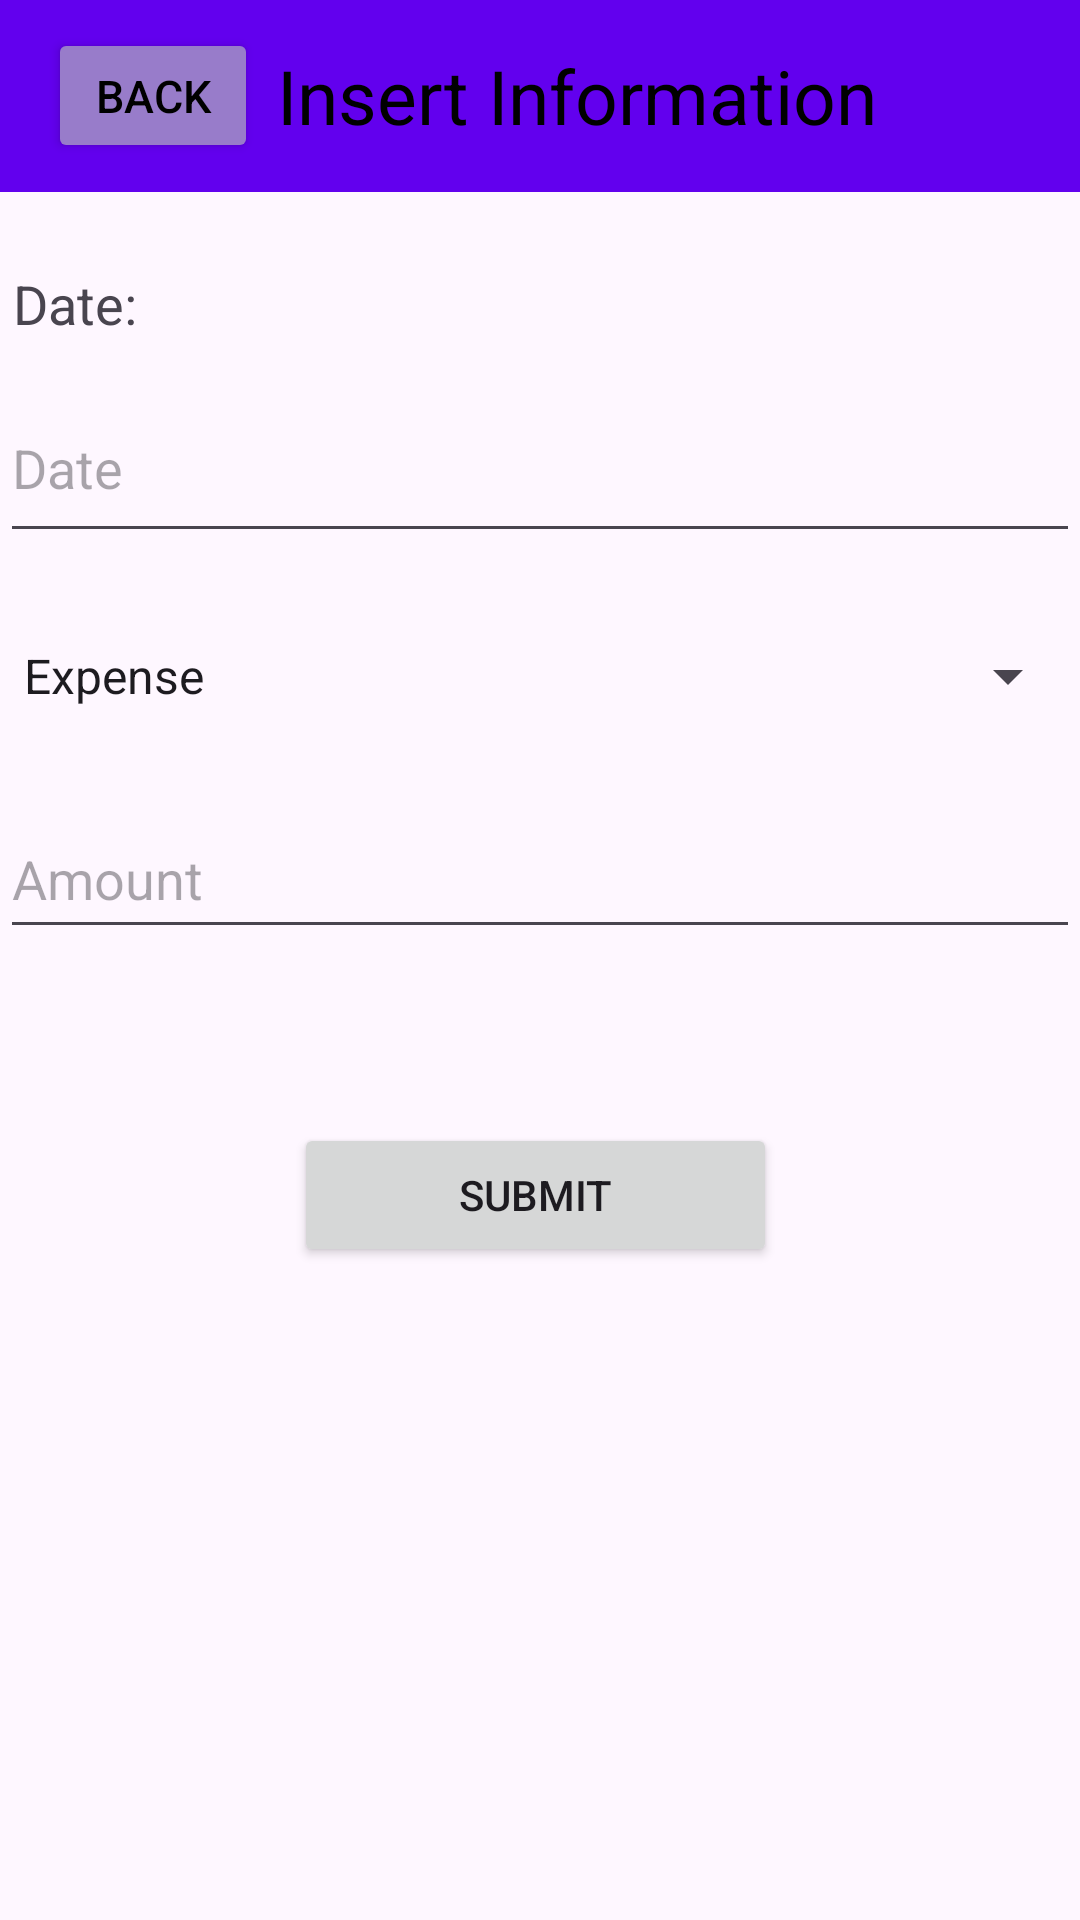

This screen was rendered from an Android layout file. Write that file and the resources it references.
<!-- AndroidManifest.xml: application theme Theme.Task_andAssignment -->
<!-- res/layout/activity_input_information.xml -->
<?xml version="1.0" encoding="utf-8"?>
<RelativeLayout xmlns:android="http://schemas.android.com/apk/res/android"
    android:layout_width="match_parent"
    android:layout_height="match_parent"
    xmlns:app="http://schemas.android.com/apk/res-auto">

    <androidx.appcompat.widget.Toolbar
        android:id="@+id/toolbar2"
        android:layout_width="match_parent"
        android:layout_height="?attr/actionBarSize"
        android:background="?attr/colorPrimary"
        android:elevation="4dp"
        android:theme="@style/ThemeOverlay.AppCompat.ActionBar">

        <Button
            android:id="@+id/backButton"
            android:layout_width="70dp"
            android:layout_height="45dp"
            android:layout_gravity="start"
            android:backgroundTint="#987CCA"
            android:paddingStart="0.5dp"
            android:paddingEnd="0.5dp"
            android:text="Back"
            android:textColor="@android:color/black"
            android:textSize="15dp" />

        <TextView
            android:id="@+id/InsertInformation"
            android:layout_width="wrap_content"
            android:layout_height="wrap_content"
            android:text=" Insert Information "
            android:textSize="25sp"
            android:textColor="@color/black"/>

    </androidx.appcompat.widget.Toolbar>

    <TextView
        android:id="@+id/textView"
        android:layout_width="wrap_content"
        android:layout_height="wrap_content"
        android:layout_below="@id/toolbar2"
        android:layout_marginTop="25dp"
        android:text=" Date:"
        android:textSize="18sp" />

    <EditText
        android:id="@+id/dateEditText"
        android:layout_width="match_parent"
        android:layout_height="60dp"
        android:layout_below="@id/textView"
        android:layout_marginTop="11dp"
        android:hint="Date"
        android:focusable="false" />

    <Spinner
        android:id="@+id/typeSpinner"
        android:layout_width="match_parent"
        android:layout_height="50dp"
        android:layout_below="@id/dateEditText"
        android:layout_marginTop="16dp"
        android:entries="@array/expense_types" />

    <EditText
        android:id="@+id/amountEditText"
        android:layout_width="match_parent"
        android:layout_height="50dp"
        android:layout_below="@id/typeSpinner"
        android:layout_marginTop="16dp"
        android:hint="Amount"
        android:inputType="number" />


    <Button
        android:id="@+id/submitButton"
        android:layout_width="212dp"
        android:layout_height="wrap_content"
        android:layout_alignParentStart="true"
        android:layout_alignParentEnd="true"
        android:layout_marginStart="98dp"
        android:layout_marginTop="58dp"
        android:layout_marginEnd="101dp"
        android:layout_below="@id/amountEditText"
        android:text="Submit" />



</RelativeLayout>
<!-- resources referenced by this layout -->
<resources>
  <string-array name="expense_types">
          <item>Expense</item>
          <item>Saving</item>
  
      </string-array>
  <color name="black">#FF000000</color>
  <style name="Theme.Task_andAssignment" parent="Base.Theme.Task_andAssignment" />
  <style name="Base.Theme.Task_andAssignment" parent="Theme.Material3.DayNight.NoActionBar">
          <item name="colorPrimary">@color/purple_500</item>
          <item name="colorPrimaryVariant">@color/purple_700</item>
          <item name="colorOnPrimary">@color/white</item>
          
          <item name="colorSecondary">@color/teal_200</item>
          <item name="colorSecondaryVariant">@color/teal_700</item>
          <item name="colorOnSecondary">@color/black</item>
          
          <item name="android:statusBarColor" tools:targetApi="1">?attr/colorPrimaryVariant</item>
      </style>
  <color name="purple_500">#FF6200EE</color>
  <color name="purple_700">#FF3700B3</color>
  <color name="white">#FFFFFFFF</color>
  <color name="teal_200">#FF03DAC5</color>
  <color name="teal_700">#FF018786</color>
</resources>
